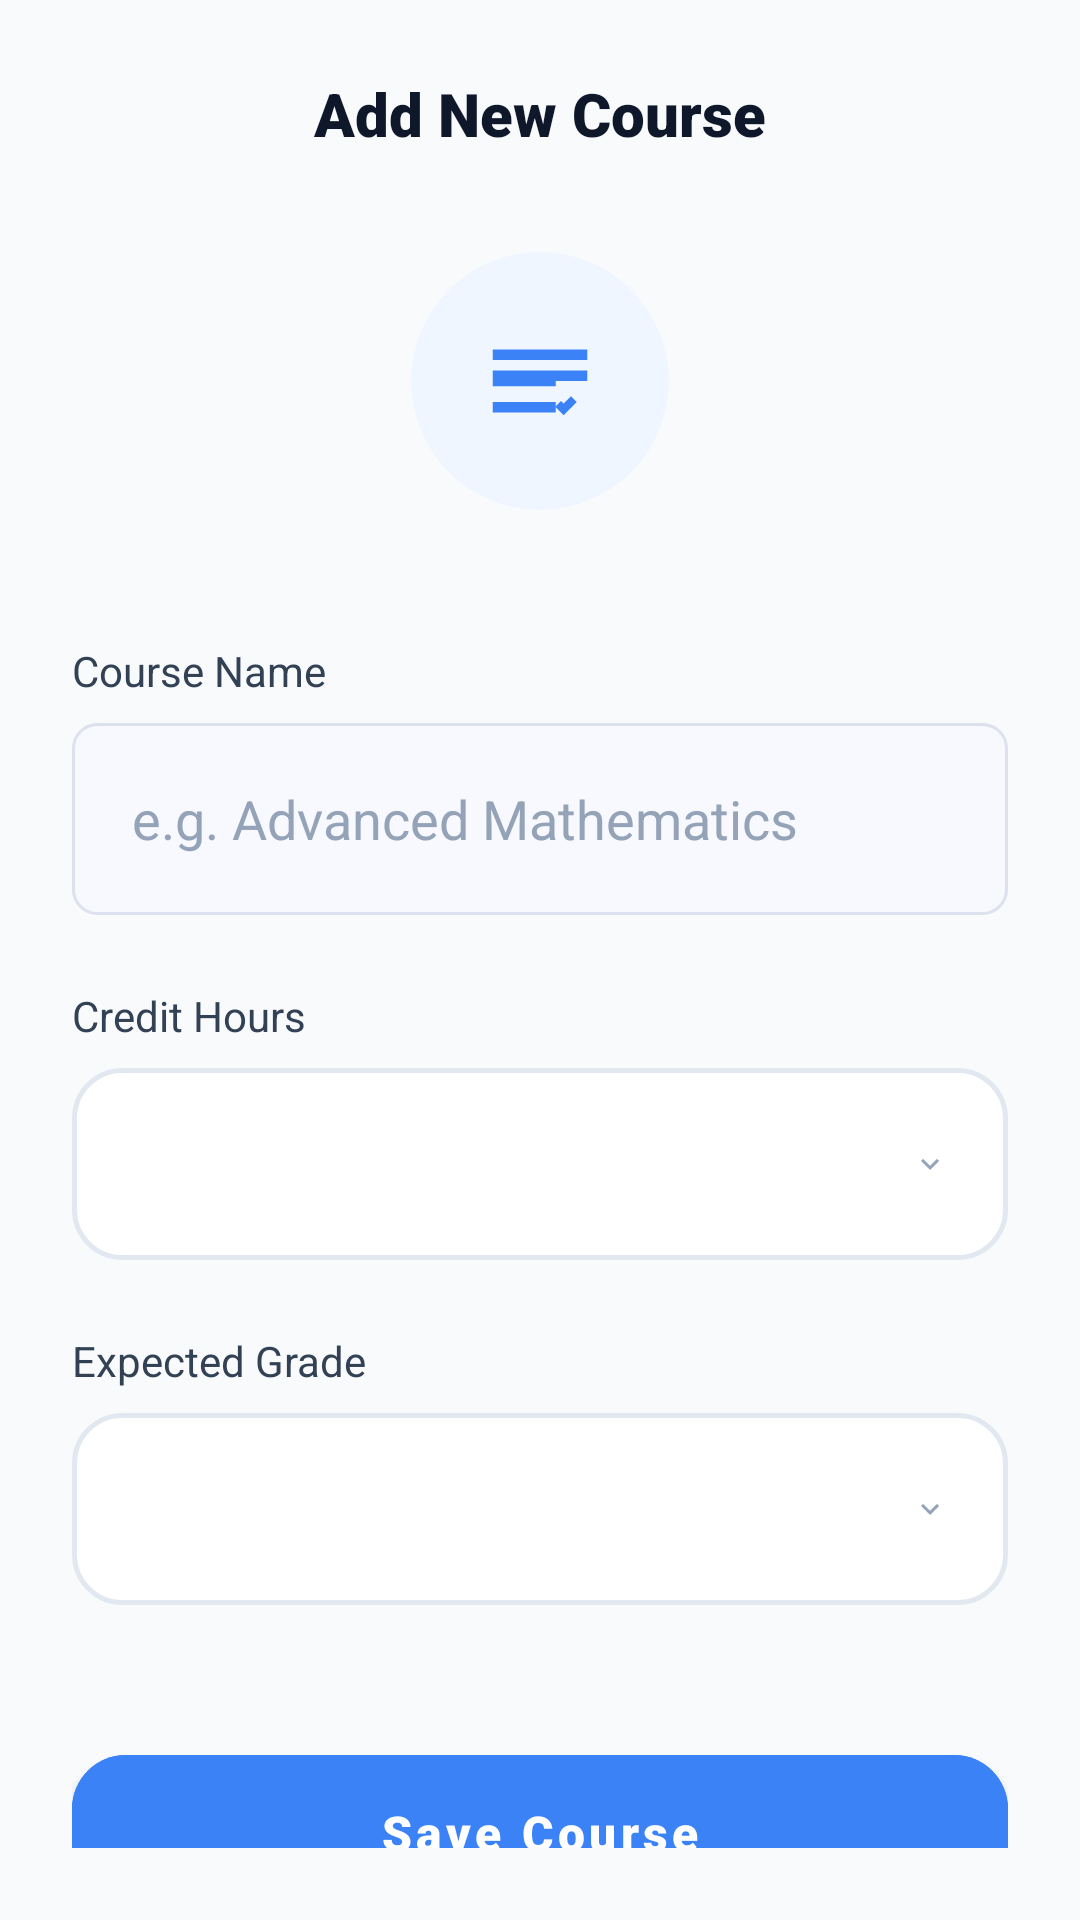

Android layout source for this screen:
<!-- AndroidManifest.xml: application theme Theme.StudentAssistantAppV1 -->
<!-- res/layout/activity_add_course.xml -->
<?xml version="1.0" encoding="utf-8"?>
<LinearLayout xmlns:android="http://schemas.android.com/apk/res/android"
    xmlns:app="http://schemas.android.com/apk/res-auto"
    android:layout_width="match_parent"
    android:layout_height="match_parent"
    android:background="#F8FAFC"
    android:orientation="vertical"
    android:padding="24dp">

    <RelativeLayout
        android:layout_width="match_parent"
        android:layout_height="wrap_content"
        android:layout_marginBottom="32dp">
        <ImageView
            android:id="@+id/btnBack"
            android:layout_width="28dp"
            android:layout_height="28dp"
            android:src="@drawable/ic_back_arrow"
            app:tint="#1E293B" />
        <TextView
            android:layout_width="wrap_content"
            android:layout_height="wrap_content"
            android:layout_centerInParent="true"
            android:text="Add New Course"
            android:textSize="20sp"
            android:fontFamily="sans-serif-black"
            android:textColor="#0F172A"/>
    </RelativeLayout>

    <com.google.android.material.card.MaterialCardView
        android:layout_width="86dp"
        android:layout_height="86dp"
        android:layout_gravity="center"
        android:layout_marginBottom="44dp"
        app:cardCornerRadius="43dp"
        app:cardElevation="0dp"
        app:cardBackgroundColor="#EFF6FF">
        <ImageView
            android:layout_width="match_parent"
            android:layout_height="match_parent"
            android:padding="22dp"
            android:src="@drawable/ic_notes"
            app:tint="#3B82F6"/>
    </com.google.android.material.card.MaterialCardView>

    <TextView
        android:layout_width="wrap_content"
        android:layout_height="wrap_content"
        android:text="Course Name"
        android:textColor="#334155"
        android:fontFamily="sans-serif-bold"
        android:textSize="14sp"
        android:layout_marginBottom="8dp"/>
    <EditText
        android:id="@+id/etCourseName"
        android:layout_width="match_parent"
        android:layout_height="64dp"
        android:background="@drawable/bg_input_field"
        android:hint="e.g. Advanced Mathematics"
        android:paddingHorizontal="20dp"
        android:textColor="#1E293B"
        android:textColorHint="#94A3B8"
        android:inputType="textCapWords"
        android:layout_marginBottom="24dp"/>

    <TextView
        android:layout_width="wrap_content"
        android:layout_height="wrap_content"
        android:text="Credit Hours"
        android:textColor="#334155"
        android:fontFamily="sans-serif-bold"
        android:textSize="14sp"
        android:layout_marginBottom="8dp"/>
    <Spinner
        android:id="@+id/spinnerCredits"
        android:layout_width="match_parent"
        android:layout_height="64dp"
        android:background="@drawable/bg_spinner_custom"
        android:paddingStart="20dp"
        android:paddingEnd="40dp"
        android:overlapAnchor="false"
        android:spinnerMode="dropdown"
        android:layout_marginBottom="24dp"/>

    <TextView
        android:layout_width="wrap_content"
        android:layout_height="wrap_content"
        android:text="Expected Grade"
        android:textColor="#334155"
        android:fontFamily="sans-serif-bold"
        android:textSize="14sp"
        android:layout_marginBottom="8dp"/>
    <Spinner
        android:id="@+id/spinnerGrade"
        android:layout_width="match_parent"
        android:layout_height="64dp"
        android:background="@drawable/bg_spinner_custom"
        android:paddingStart="20dp"
        android:paddingEnd="40dp"
        android:overlapAnchor="false"
        android:spinnerMode="dropdown"
        android:layout_marginBottom="44dp"/>

    <com.google.android.material.button.MaterialButton
        android:id="@+id/btnSaveCourse"
        android:layout_width="match_parent"
        android:layout_height="64dp"
        android:text="Save Course"
        android:textAllCaps="false"
        android:textSize="16sp"
        android:backgroundTint="#3B82F6"
        android:fontFamily="sans-serif-black"
        app:cornerRadius="18dp"
        android:layout_marginBottom="14dp"/>

    <com.google.android.material.button.MaterialButton
        android:id="@+id/btnCancel"
        android:layout_width="match_parent"
        android:layout_height="64dp"
        android:text="Cancel"
        android:textAllCaps="false"
        android:textSize="16sp"
        android:textColor="#1E293B"
        android:fontFamily="sans-serif-black"
        app:cornerRadius="18dp"
        android:backgroundTint="#E2E8F0"/>

</LinearLayout>
<!-- resources referenced by this layout -->
<resources>
  <!-- drawable bg_input_field (drawable) -->
  <shape xmlns:android="http://schemas.android.com/apk/res/android">
      <solid android:color="#F8F9FF"/>
      <corners android:radius="8dp"/>
      <stroke android:width="1dp" android:color="#DDE1EE"/>
  </shape>
  <!-- drawable bg_spinner_custom (drawable) -->
  <?xml version="1.0" encoding="utf-8"?>
  <selector xmlns:android="http://schemas.android.com/apk/res/android">
      <item>
          <layer-list>
              <item>
                  <shape>
                      <solid android:color="#FFFFFF" />
                      <stroke android:width="1.5dp" android:color="#E2E8F0" />
                      <corners android:radius="16dp" />
                  </shape>
              </item>
  
              <item android:gravity="end|center_vertical" android:right="20dp">
                  <vector
                      android:width="12dp"
                      android:height="12dp"
                      android:viewportWidth="24"
                      android:viewportHeight="24">
                      <path
                          android:fillColor="#94A3B8"
                          android:pathData="M7.41,8.59L12,13.17l4.59,-4.58L18,10l-6,6l-6,-6L7.41,8.59z" />
                  </vector>
              </item>
          </layer-list>
      </item>
  </selector>
  <!-- drawable ic_notes (drawable) -->
  <vector xmlns:android="http://schemas.android.com/apk/res/android"
      android:width="24dp"
      android:height="24dp"
      android:viewportWidth="24"
      android:viewportHeight="24"
      android:tint="#673AB7">
  
      <path
          android:fillColor="#FF000000"
          android:pathData="M3,18h12v-2H3v2zM3,13h12v-2H3v2zM3,6v2h18V6H3zM21,10H3v2h18v-2zM19,16l-2.5,2.5 -1.6,-1.6 1.1,-1.1 0.5,0.5 1.4,-1.4 1.1,1.1z"/>
  </vector>
  <style name="Theme.StudentAssistantAppV1" parent="Theme.MaterialComponents.DayNight.NoActionBar">
      </style>
</resources>
